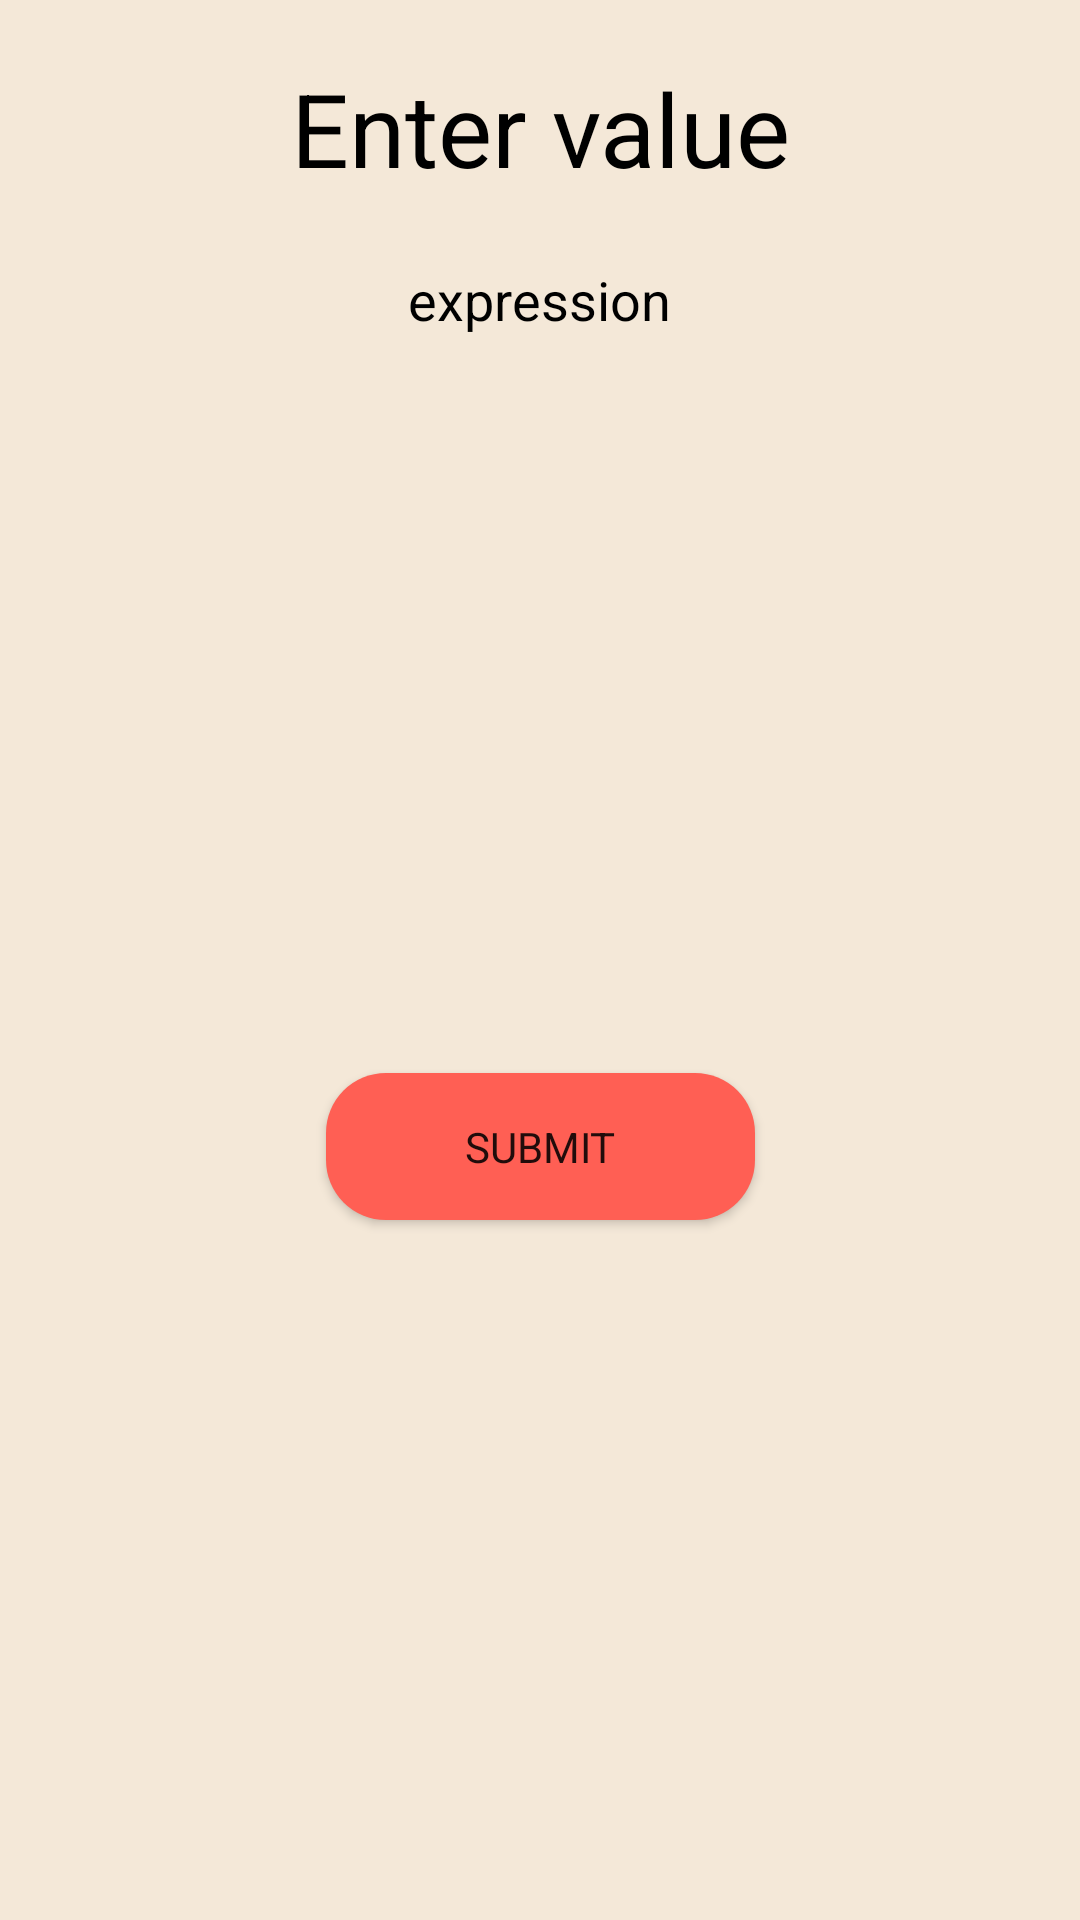

The Android layout XML behind this screen, and the referenced resources:
<!-- AndroidManifest.xml: application theme Theme.Bruhdroid -->
<!-- res/layout/input_dialog.xml -->
<?xml version="1.0" encoding="utf-8"?>
<androidx.constraintlayout.widget.ConstraintLayout xmlns:android="http://schemas.android.com/apk/res/android"
    xmlns:app="http://schemas.android.com/apk/res-auto"
    android:layout_width="match_parent"
    android:layout_height="200dp"
    android:background="@color/primary_background">

    <TextView
        android:id="@+id/textView"
        android:layout_width="357dp"
        android:layout_height="56dp"
        android:text="@string/dialog"
        android:textAlignment="center"
        android:textColor="@color/black"
        android:textSize="34sp"
        app:layout_constraintBottom_toTopOf="@+id/input"
        app:layout_constraintEnd_toEndOf="parent"
        app:layout_constraintStart_toStartOf="parent"
        app:layout_constraintTop_toTopOf="parent"
        app:layout_constraintVertical_bias="1.0" />

    <EditText
        android:id="@+id/input"
        android:layout_width="276dp"
        android:layout_height="48dp"
        android:layout_marginStart="16dp"
        android:layout_marginTop="76dp"
        android:layout_marginEnd="16dp"
        android:autofillHints=""
        android:background="@color/primary_background"
        android:ems="10"
        android:hint="@string/expression"
        android:inputType="textPersonName"
        android:textAlignment="center"
        android:textColorHint="@color/black"
        android:theme="@style/Expression"
        app:layout_constraintEnd_toEndOf="parent"
        app:layout_constraintHorizontal_bias="0.494"
        app:layout_constraintStart_toStartOf="parent"
        app:layout_constraintTop_toTopOf="parent" />

    <Button
        android:id="@+id/button"
        android:layout_width="143dp"
        android:layout_height="49dp"
        android:layout_marginTop="10dp"
        android:layout_marginBottom="10dp"
        android:background="@drawable/btn_rounded_corner"
        android:text="@string/dialog_button"
        app:layout_constraintBottom_toBottomOf="parent"
        app:layout_constraintEnd_toEndOf="parent"
        app:layout_constraintStart_toStartOf="parent"
        app:layout_constraintTop_toBottomOf="@+id/input" />

</androidx.constraintlayout.widget.ConstraintLayout>
<!-- resources referenced by this layout -->
<resources>
  <color name="black">#FF000000</color>
  <color name="primary_background">#F4E8D8</color>
  <!-- drawable btn_rounded_corner (drawable) -->
  <?xml version="1.0" encoding="utf-8"?>
  <selector xmlns:android="http://schemas.android.com/apk/res/android">
      <item>
          <shape android:shape="rectangle">
              <solid android:color="@color/accent_button" />
              <corners android:radius="20dp" />
          </shape>
      </item>
  </selector>
  <string name="dialog">Enter value</string>
  <string name="dialog_button">Submit</string>
  <string name="expression">expression</string>
  <style name="Expression" parent="Expression.Light" />
  <style name="Theme.Bruhdroid" parent="Theme.Bruhdroid.Light" />
  <color name="accent_button">#FF5F54</color>
  <style name="Expression.Light">
          <item name="fontFamily">@font/sf_compact</item>
          <item name="fontWeight">300</item>
      </style>
  <style name="Theme.Bruhdroid.Light" parent="Theme.AppCompat.Light.NoActionBar">
          <item name="android:statusBarColor" tools:targetApi="l">?attr/colorPrimaryVariant</item>
          <item name="android:windowNoTitle">true</item>
          <item name="android:windowFullscreen">true</item>
          <item name="fontFamily">@font/sf_compact</item>
          <item name="bottomSheetDialogTheme">@style/AppBottomSheetDialogTheme</item>
      </style>
  <style name="AppBottomSheetDialogTheme" parent="Theme.Design.Light.BottomSheetDialog">
          <item name="bottomSheetStyle">@style/AppModalStyle</item>
      </style>
  <style name="AppModalStyle" parent="Widget.Design.BottomSheet.Modal">
          <item name="android:background">@drawable/rounded_dialog</item>
      </style>
  <!-- drawable rounded_dialog (drawable) -->
  <?xml version="1.0" encoding="utf-8"?>
  <selector xmlns:android="http://schemas.android.com/apk/res/android">
  <item>
      <shape
          android:shape="rectangle">
          <solid android:color="@color/primary_background"/>
          <corners android:topLeftRadius="30dp"
              android:topRightRadius="30dp"/>
          <size android:height="500dp"/>
      </shape>
  </item>
  </selector>
</resources>
